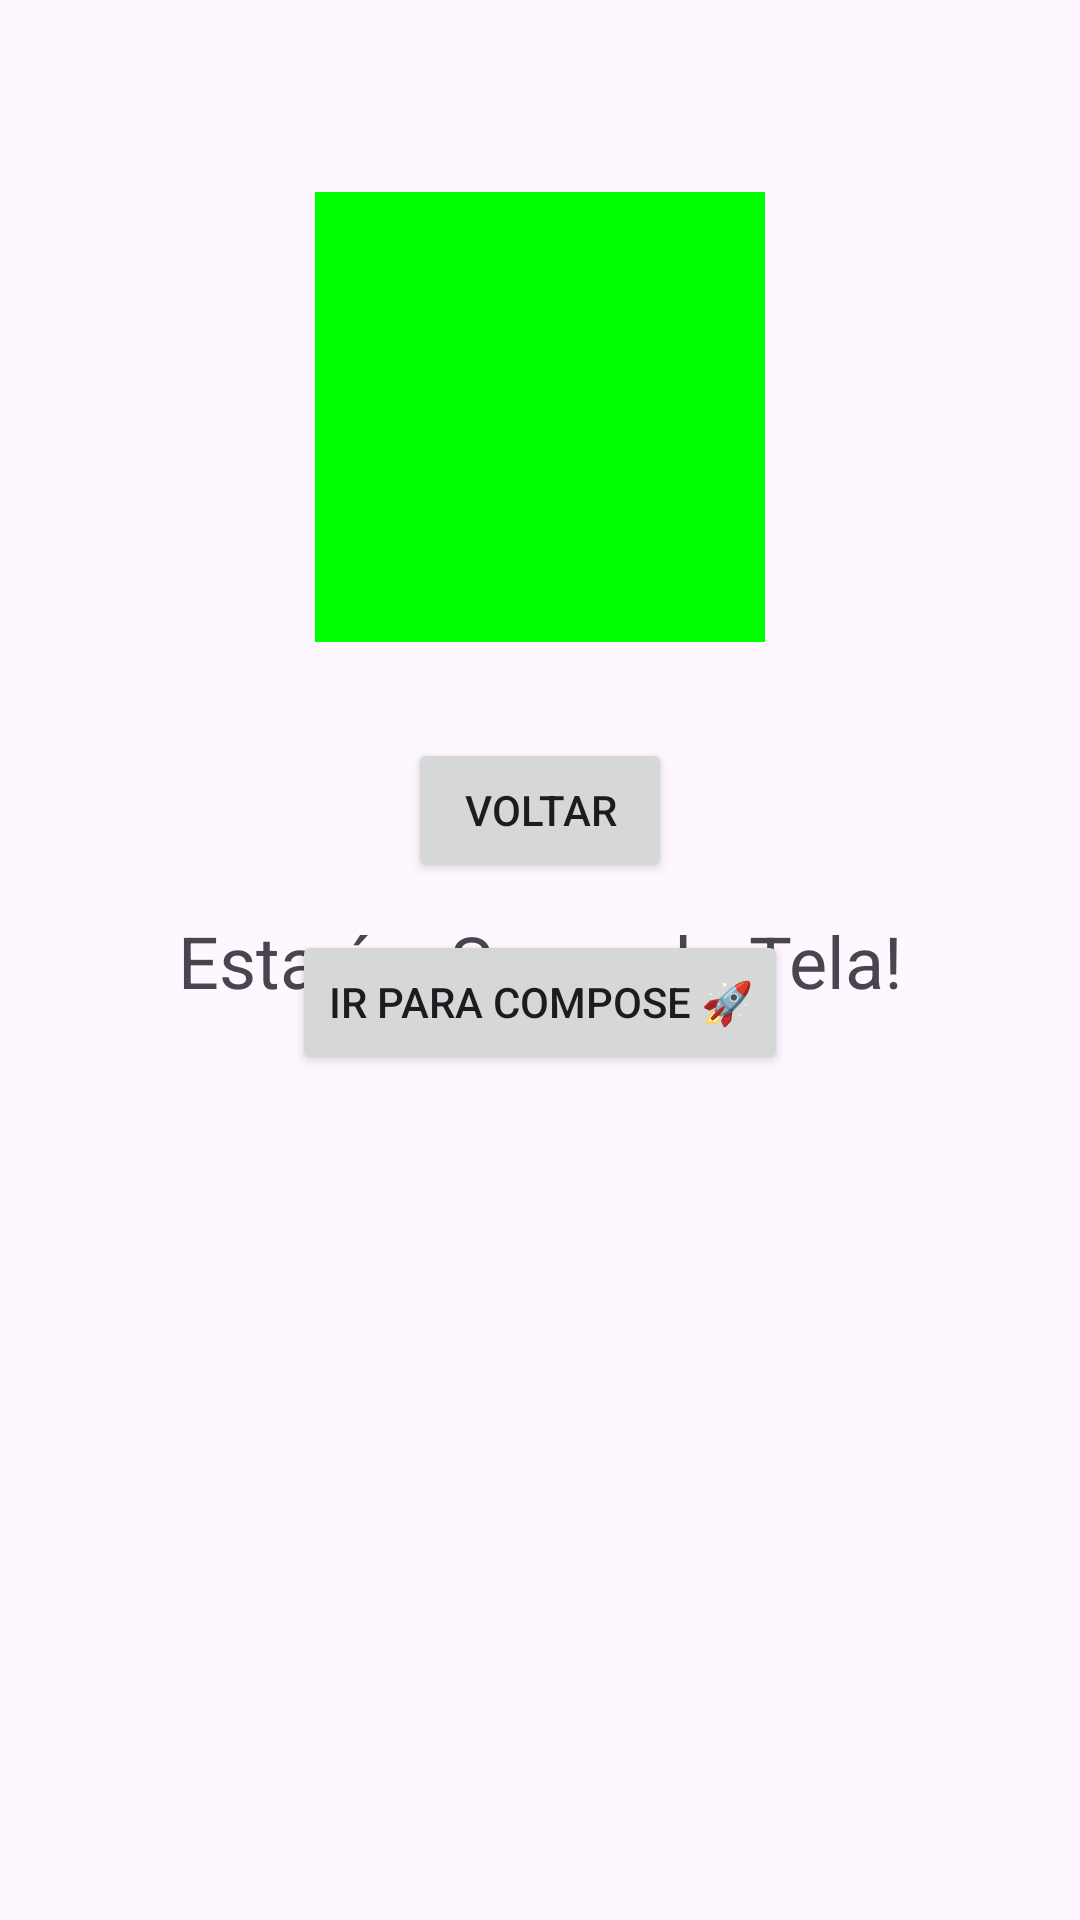

Reconstruct the res/layout file that produces this screen, plus the resources it refers to.
<!-- AndroidManifest.xml: application theme Theme.Lightsessionandroid -->
<!-- res/layout/activity_segunda.xml -->
<?xml version="1.0" encoding="utf-8"?>
<androidx.constraintlayout.widget.ConstraintLayout xmlns:android="http://schemas.android.com/apk/res/android"
    xmlns:app="http://schemas.android.com/apk/res-auto"
    xmlns:tools="http://schemas.android.com/tools"
    android:layout_width="match_parent"
    android:layout_height="match_parent"
    tools:context="com.sample.lightsession.SecondActivity">

    <TextView
        android:layout_width="wrap_content"
        android:layout_height="wrap_content"
        android:text="Esta é a Segunda Tela!"
        android:textSize="24sp"
        app:layout_constraintBottom_toBottomOf="parent"
        app:layout_constraintEnd_toEndOf="parent"
        app:layout_constraintStart_toStartOf="parent"
        app:layout_constraintTop_toTopOf="parent" />

    <Button
        android:id="@+id/backButton"
        android:layout_width="wrap_content"
        android:layout_height="wrap_content"
        android:text="Voltar"
        app:layout_constraintTop_toBottomOf="@id/colorChangingViewSegunda"
        app:layout_constraintStart_toStartOf="parent"
        app:layout_constraintEnd_toEndOf="parent"
        android:layout_marginTop="32dp" />

    <Button
        android:id="@+id/goToComposeButton"
        android:layout_width="wrap_content"
        android:layout_height="wrap_content"
        android:text="Ir para Compose 🚀"
        app:layout_constraintTop_toBottomOf="@id/backButton"
        app:layout_constraintStart_toStartOf="parent"
        app:layout_constraintEnd_toEndOf="parent"
        android:layout_marginTop="16dp" />

    <View
        android:id="@+id/colorChangingViewSegunda"
        android:layout_width="150dp"
        android:layout_height="150dp"
        android:background="#00FF00"
        app:layout_constraintTop_toTopOf="parent"
        app:layout_constraintStart_toStartOf="parent"
        app:layout_constraintEnd_toEndOf="parent"
        android:layout_marginTop="64dp" />

</androidx.constraintlayout.widget.ConstraintLayout>
<!-- resources referenced by this layout -->
<resources>
  <style name="Theme.Lightsessionandroid" parent="Base.Theme.Lightsessionandroid" />
  <style name="Base.Theme.Lightsessionandroid" parent="Theme.Material3.DayNight.NoActionBar">
          
          
      </style>
</resources>
